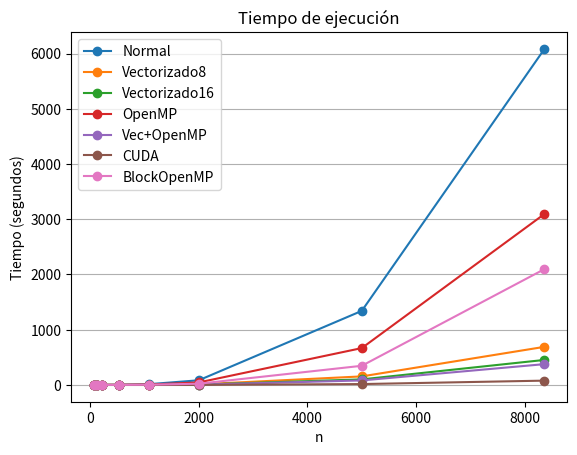

Source code (Python): (Note: this script raises an exception after producing the figure.)
import matplotlib.pyplot as plt

# Datos
n = [64, 128, 214, 532, 1080, 2000, 5000, 8362]
normal = [4, 22.4, 111.7, 1577.3, 13463.1, 83954.4, 1341106.667, 6085037.5]
vectorizado8 = [0, 2, 12.3, 182.7, 1482.4, 10135.4, 154406.3333, 689809]
vectorizado16 = [0, 1, 8.1, 111.3, 920, 6239.4, 100318, 452683]
openmp = [3, 17.9, 69.8, 859.8, 7179, 44832.8, 667092, 3096147]
vec_openmp = [0.2, 1, 6.9, 107.9, 765.6, 5210.3, 81280.66667, 376512]
cuda = [8, 13, 15, 36.1, 154, 862, 15459, 77725.83]
block_openmp = [5, 17, 55, 486, 3292, 22001, 346436, 2097657]
# dev estandar cuda: 20.3372, 27.6803, 24.6698, 22.9976, 23.9833, 113.986, 754.679, 208.40
# 0
# Convertir a segundos
normal = [t / 1000 for t in normal]
vectorizado8 = [t / 1000 for t in vectorizado8]
vectorizado16 = [t / 1000 for t in vectorizado16]
openmp = [t / 1000 for t in openmp]
vec_openmp = [t / 1000 for t in vec_openmp]
cuda = [t / 1000 for t in cuda]
block_openmp = [t / 1000 for t in block_openmp]
# Crear grafico
plt.plot(n, normal, marker="o", label="Normal")
plt.plot(n, vectorizado8, marker="o", label="Vectorizado8")
plt.plot(n, vectorizado16, marker="o", label="Vectorizado16")
plt.plot(n, openmp, marker="o", label="OpenMP")
plt.plot(n, vec_openmp, marker="o", label="Vec+OpenMP")
plt.plot(n, cuda, marker="o", label="CUDA")
plt.plot(n, block_openmp, marker="o", label="BlockOpenMP")

# Configuraciones del grafico
plt.xlabel("n")
plt.ylabel("Tiempo (segundos)")
plt.title("Tiempo de ejecución")
plt.legend()
plt.grid(True, which="major", axis="y")

plt.savefig("./assets/grafico.png")
plt.show()
